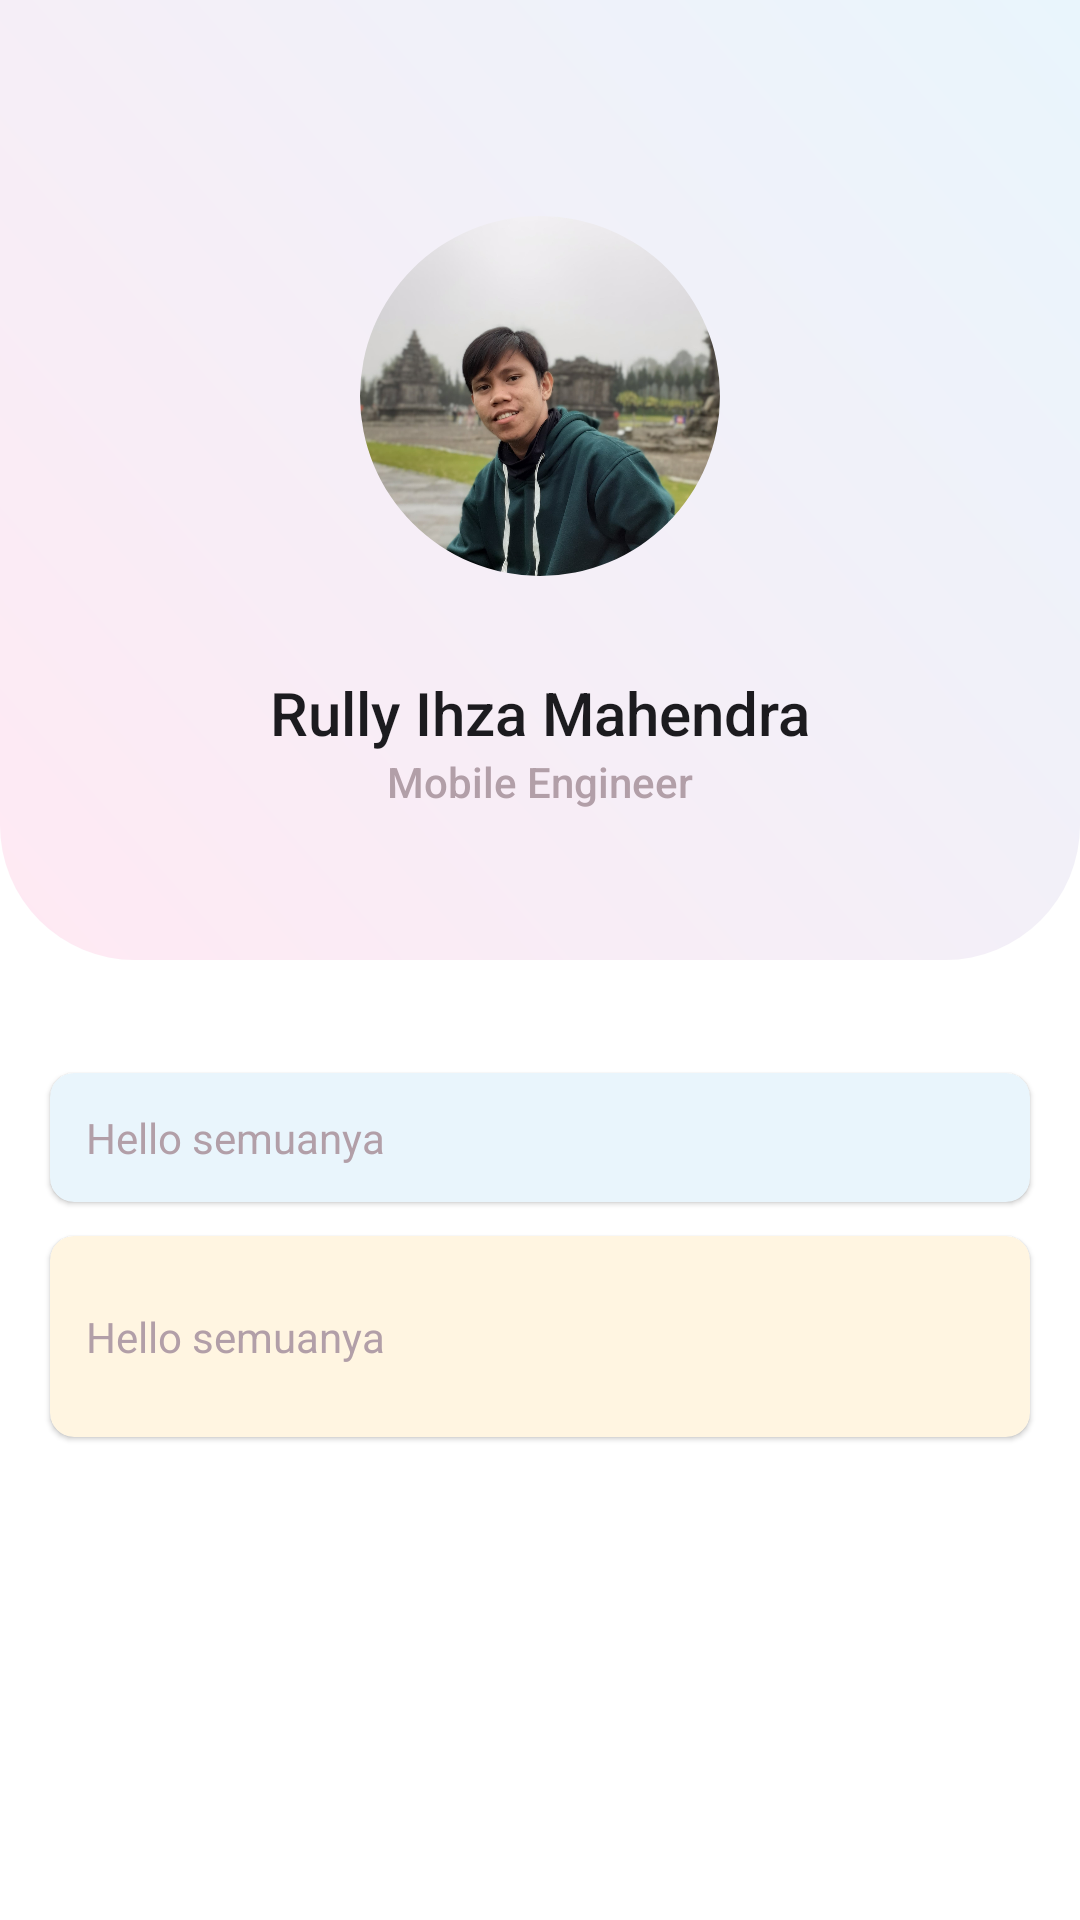

The Android layout XML behind this screen, and the referenced resources:
<!-- AndroidManifest.xml: application theme Theme.MeApp -->
<!-- res/layout/fragment_settings.xml -->
<?xml version="1.0" encoding="utf-8"?>
<ScrollView xmlns:android="http://schemas.android.com/apk/res/android"
    xmlns:app="http://schemas.android.com/apk/res-auto"
    android:layout_width="match_parent"
    android:layout_height="match_parent">

    <androidx.constraintlayout.widget.ConstraintLayout
        android:layout_width="match_parent"
        android:layout_height="wrap_content">

        <ImageView
            android:id="@+id/iv_bg_profile"
            android:layout_width="0dp"
            android:layout_height="320dp"
            android:contentDescription="@string/background_content_description"
            app:layout_constraintLeft_toLeftOf="parent"
            app:layout_constraintRight_toRightOf="parent"
            app:layout_constraintTop_toTopOf="parent"
            app:srcCompat="@drawable/bg_card_profile" />

        <com.google.android.material.imageview.ShapeableImageView
            android:id="@+id/siv_profile_pic_settings"
            android:layout_width="120dp"
            android:layout_height="120dp"
            android:layout_marginTop="72dp"
            app:layout_constraintLeft_toLeftOf="parent"
            app:layout_constraintRight_toRightOf="parent"
            app:layout_constraintTop_toTopOf="parent"
            app:shapeAppearanceOverlay="@style/RoundedImageStyle"
            app:srcCompat="@drawable/profile" />

        <TextView
            android:id="@+id/tv_profile_name_settings"
            android:layout_width="wrap_content"
            android:layout_height="wrap_content"
            android:layout_marginTop="32dp"
            android:text="@string/profile_name_dummy_data"
            android:textAppearance="@style/TextAppearance.AppCompat.Title"
            android:textColor="@color/soft_black"
            app:layout_constraintLeft_toLeftOf="@id/siv_profile_pic_settings"
            app:layout_constraintRight_toRightOf="@id/siv_profile_pic_settings"
            app:layout_constraintTop_toBottomOf="@id/siv_profile_pic_settings" />

        <TextView
            android:id="@+id/tv_profile_job_settings"
            android:layout_width="wrap_content"
            android:layout_height="wrap_content"
            android:text="@string/profile_job_dummy_data"
            android:textAppearance="@style/TextAppearance.AppCompat.Body2"
            android:textColor="@color/grey"
            app:layout_constraintLeft_toLeftOf="@id/tv_profile_name_settings"
            app:layout_constraintRight_toRightOf="@id/tv_profile_name_settings"
            app:layout_constraintTop_toBottomOf="@id/tv_profile_name_settings" />

        <com.google.android.material.card.MaterialCardView
            android:id="@+id/card_bg_1"
            android:layout_width="0dp"
            android:layout_height="wrap_content"
            android:layout_marginHorizontal="12dp"
            android:layout_marginTop="32dp"
            android:padding="8dp"
            app:cardBackgroundColor="@color/soft_blue"
            app:cardCornerRadius="8dp"
            app:cardUseCompatPadding="true"
            app:layout_constraintLeft_toLeftOf="parent"
            app:layout_constraintRight_toRightOf="parent"
            app:layout_constraintTop_toBottomOf="@id/iv_bg_profile">

            <LinearLayout
                android:layout_width="match_parent"
                android:layout_height="wrap_content"
                android:padding="12dp">

                <TextView
                    android:layout_width="wrap_content"
                    android:layout_height="wrap_content"
                    android:text="Hello semuanya"
                    android:textAppearance="@style/TextAppearance.AppCompat.Body1"
                    android:textColor="@color/grey" />

            </LinearLayout>

        </com.google.android.material.card.MaterialCardView>

        <com.google.android.material.card.MaterialCardView
            android:id="@+id/card_bg_2"
            android:layout_width="0dp"
            android:layout_height="wrap_content"
            android:layout_marginHorizontal="12dp"
            android:padding="8dp"
            app:cardBackgroundColor="@color/soft_orange"
            app:cardCornerRadius="8dp"
            app:cardUseCompatPadding="true"
            app:layout_constraintLeft_toLeftOf="parent"
            app:layout_constraintRight_toRightOf="parent"
            app:layout_constraintTop_toBottomOf="@id/card_bg_1">

            <LinearLayout
                android:layout_width="match_parent"
                android:layout_height="wrap_content"
                android:paddingHorizontal="12dp"
                android:paddingVertical="24dp">

                <TextView
                    android:layout_width="wrap_content"
                    android:layout_height="wrap_content"
                    android:text="Hello semuanya"
                    android:textAppearance="@style/TextAppearance.AppCompat.Body1"
                    android:textColor="@color/grey" />

            </LinearLayout>

        </com.google.android.material.card.MaterialCardView>

    </androidx.constraintlayout.widget.ConstraintLayout>

</ScrollView>
<!-- resources referenced by this layout -->
<resources>
  <color name="grey">#B29FA8</color>
  <color name="soft_black">#1C1B1F</color>
  <color name="soft_blue">#E9F5FC</color>
  <color name="soft_orange">#FFF5E1</color>
  <!-- drawable bg_card_profile (drawable) -->
  <?xml version="1.0" encoding="utf-8"?>
  <shape xmlns:android="http://schemas.android.com/apk/res/android"
     android:shape="rectangle">
     <gradient
        android:angle="45"
        android:endColor="@color/soft_blue"
        android:startColor="@color/soft_pink" />
     <corners
        android:bottomLeftRadius="45dp"
        android:bottomRightRadius="45dp" />
  </shape>
  <!-- drawable profile: jpg bitmap (drawable, 346253 bytes) -->
  <string name="background_content_description">Background Content Description</string>
  <string name="profile_job_dummy_data">Mobile Engineer</string>
  <string name="profile_name_dummy_data">Rully Ihza Mahendra</string>
  <style name="RoundedImageStyle">
          <item name="cornerSize">50%</item>
      </style>
  <style name="Theme.MeApp" parent="Theme.MaterialComponents.DayNight.NoActionBar">
        
        <item name="colorPrimary">@color/purple</item>
        <item name="colorPrimaryVariant">@color/dark_purple</item>
        <item name="colorOnPrimary">@color/white</item>
        <item name="colorOnPrimarySurface">@color/white</item>
        
        <item name="colorSecondary">@color/dark_purple</item>
        <item name="colorSecondaryVariant">@color/dark_purple</item>
        <item name="colorOnSecondary">@color/black</item>
        
        
        <item name="android:statusBarColor" tools:targetApi="l">@color/blue</item>
        
     </style>
  <color name="soft_pink">#FFE9F3</color>
  <color name="purple">#6750A4</color>
  <color name="dark_purple">#625B71</color>
  <color name="white">#FFFFFFFF</color>
  <color name="black">#FF000000</color>
  <color name="blue">#4DB6D3</color>
</resources>
